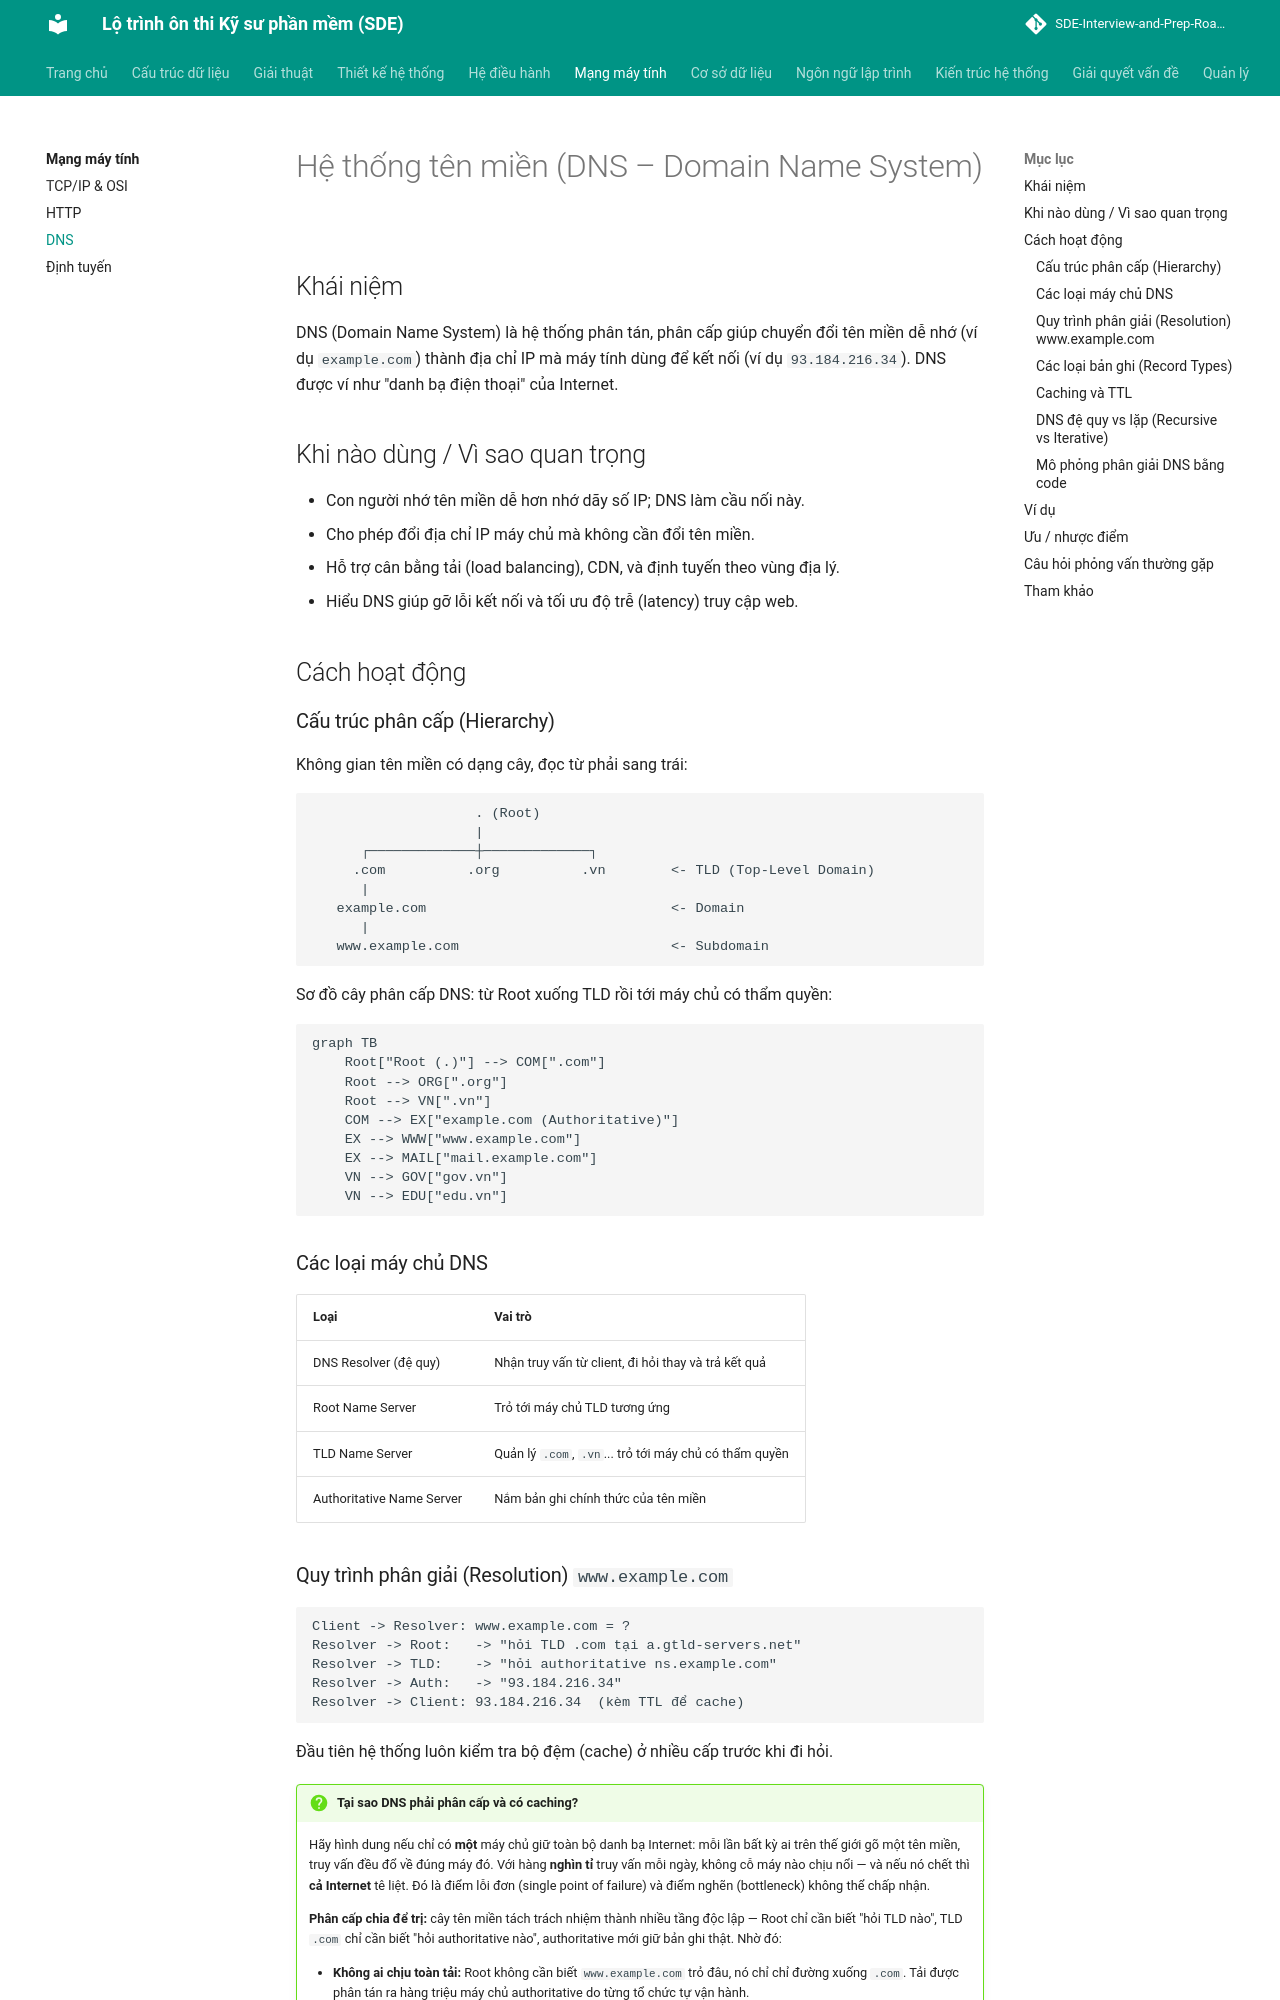

repository: tiendat-work/SDE-Interview-and-Prep-Roadmap-VI · page: mang-may-tinh/dns/index.html · generator: mkdocs

# Hệ thống tên miền (DNS – Domain Name System)

## Khái niệm
DNS (Domain Name System) là hệ thống phân tán, phân cấp giúp chuyển đổi tên
miền dễ nhớ (ví dụ `example.com`) thành địa chỉ IP mà máy tính dùng để kết
nối (ví dụ `93.184.216.34`). DNS được ví như "danh bạ điện thoại" của
Internet.

## Khi nào dùng / Vì sao quan trọng
- Con người nhớ tên miền dễ hơn nhớ dãy số IP; DNS làm cầu nối này.
- Cho phép đổi địa chỉ IP máy chủ mà không cần đổi tên miền.
- Hỗ trợ cân bằng tải (load balancing), CDN, và định tuyến theo vùng địa lý.
- Hiểu DNS giúp gỡ lỗi kết nối và tối ưu độ trễ (latency) truy cập web.

## Cách hoạt động

### Cấu trúc phân cấp (Hierarchy)
Không gian tên miền có dạng cây, đọc từ phải sang trái:
```
                    . (Root)
                    |
      ┌─────────────┼─────────────┐
     .com          .org          .vn        <- TLD (Top-Level Domain)
      |
   example.com                              <- Domain
      |
   www.example.com                          <- Subdomain
```

Sơ đồ cây phân cấp DNS: từ Root xuống TLD rồi tới máy chủ có thẩm quyền:

```mermaid
graph TB
    Root["Root (.)"] --> COM[".com"]
    Root --> ORG[".org"]
    Root --> VN[".vn"]
    COM --> EX["example.com (Authoritative)"]
    EX --> WWW["www.example.com"]
    EX --> MAIL["mail.example.com"]
    VN --> GOV["gov.vn"]
    VN --> EDU["edu.vn"]
```

### Các loại máy chủ DNS
| Loại | Vai trò |
|------|---------|
| DNS Resolver (đệ quy) | Nhận truy vấn từ client, đi hỏi thay và trả kết quả |
| Root Name Server | Trỏ tới máy chủ TLD tương ứng |
| TLD Name Server | Quản lý `.com`, `.vn`... trỏ tới máy chủ có thẩm quyền |
| Authoritative Name Server | Nắm bản ghi chính thức của tên miền |
